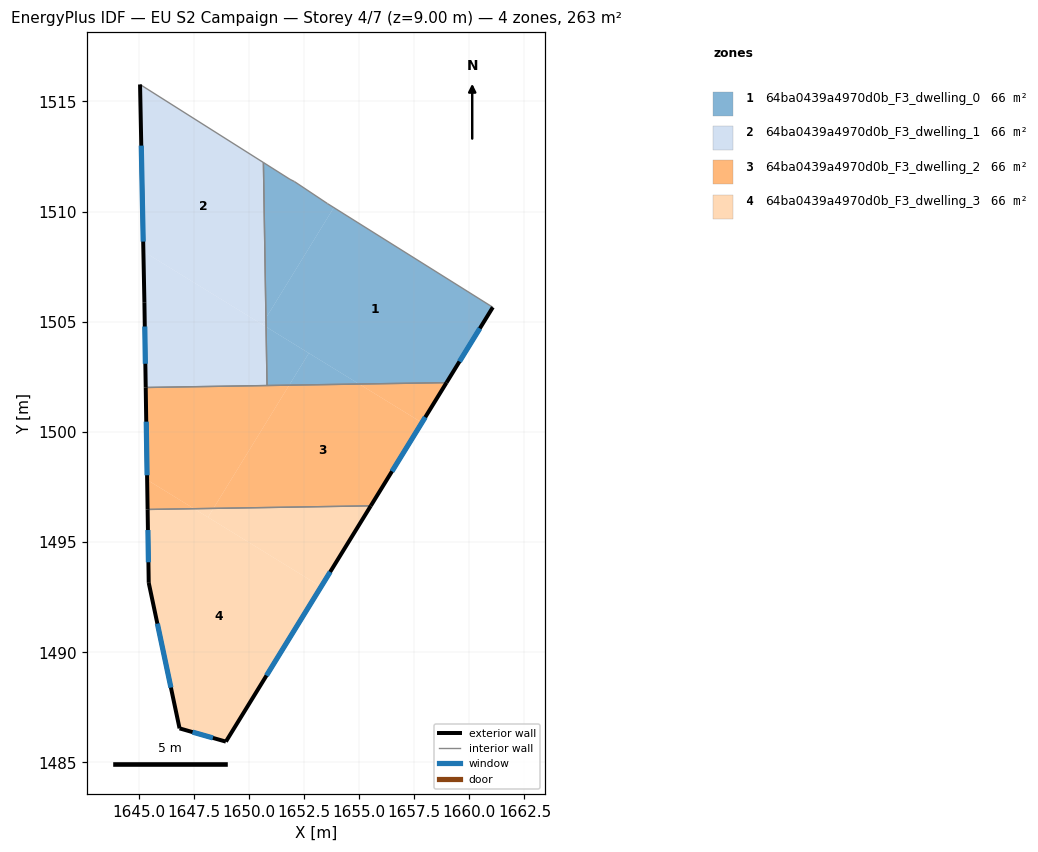
=== STOREY PLAN SPEC (per zone: floor XY polygon, exterior-wall plan segments, windows/doors) ===
zone 1: 64ba0439a4970d0b_F3_dwelling_0  (65.8 m²)
  floor: (1661.06, 1505.66) (1658.96, 1502.24) (1655.00, 1502.17) (1650.77, 1504.77) (1650.77, 1505.17) (1653.85, 1510.18)
  floor: (1653.56, 1510.36) (1653.85, 1510.18) (1650.77, 1505.17) (1650.65, 1512.23) (1651.86, 1511.46) (1652.06, 1511.36)
  floor: (1652.72, 1503.58) (1651.82, 1502.12) (1650.82, 1502.11) (1650.77, 1504.77)
  floor: (1655.00, 1502.17) (1651.82, 1502.12) (1652.72, 1503.58)
  exterior wall: (1658.96, 1502.24) – (1661.06, 1505.66)  [4.0 m]
    window: (1659.55, 1503.20) – (1660.48, 1504.70)  [2.3 m²]
  interior walls: 6
zone 2: 64ba0439a4970d0b_F3_dwelling_1  (65.8 m²)
  floor: (1650.65, 1512.23) (1650.77, 1505.17) (1650.59, 1504.88) (1645.21, 1508.19) (1645.06, 1515.77)
  floor: (1650.77, 1504.77) (1650.82, 1502.11) (1645.31, 1502.02) (1645.25, 1505.86) (1645.21, 1508.19)
  floor: (1650.77, 1505.17) (1650.77, 1504.77) (1650.59, 1504.88)
  exterior wall: (1645.06, 1515.77) – (1645.25, 1505.86)  [9.9 m]
    window: (1645.11, 1512.99) – (1645.20, 1508.64)  [5.7 m²]
  exterior wall: (1645.25, 1505.86) – (1645.31, 1502.02)  [3.8 m]
    window: (1645.27, 1504.78) – (1645.30, 1503.09)  [2.2 m²]
  interior walls: 3
zone 3: 64ba0439a4970d0b_F3_dwelling_2  (65.8 m²)
  floor: (1657.85, 1500.42) (1655.53, 1496.65) (1648.39, 1496.53) (1651.82, 1502.12) (1655.00, 1502.17)
  floor: (1658.96, 1502.24) (1657.85, 1500.42) (1655.00, 1502.17)
  floor: (1647.51, 1496.52) (1645.40, 1496.48) (1645.38, 1497.82)
  floor: (1651.82, 1502.12) (1648.39, 1496.53) (1647.51, 1496.52) (1645.38, 1497.82) (1645.31, 1502.02)
  exterior wall: (1645.31, 1502.02) – (1645.40, 1496.48)  [5.5 m]
    window: (1645.34, 1500.47) – (1645.37, 1498.03)  [3.2 m²]
  exterior wall: (1655.53, 1496.65) – (1658.96, 1502.24)  [6.6 m]
    window: (1656.49, 1498.21) – (1658.00, 1500.67)  [3.8 m²]
  interior walls: 3
zone 4: 64ba0439a4970d0b_F3_dwelling_3  (65.8 m²)
  floor: (1648.39, 1496.53) (1648.14, 1496.13) (1647.51, 1496.52)
  floor: (1653.27, 1492.97) (1648.95, 1485.95) (1646.85, 1486.55) (1645.45, 1493.15) (1645.40, 1496.48) (1647.51, 1496.52)
  floor: (1655.53, 1496.65) (1653.27, 1492.97) (1648.14, 1496.13) (1648.39, 1496.53)
  exterior wall: (1648.95, 1485.95) – (1655.53, 1496.65)  [12.6 m]
    window: (1650.79, 1488.94) – (1653.68, 1493.65)  [7.3 m²]
  exterior wall: (1646.85, 1486.55) – (1648.95, 1485.95)  [2.2 m]
    window: (1647.44, 1486.38) – (1648.36, 1486.11)  [1.3 m²]
  exterior wall: (1645.45, 1493.15) – (1646.85, 1486.55)  [6.8 m]
    window: (1645.84, 1491.30) – (1646.46, 1488.40)  [3.9 m²]
  exterior wall: (1645.40, 1496.48) – (1645.45, 1493.15)  [3.3 m]
    window: (1645.41, 1495.55) – (1645.43, 1494.09)  [1.9 m²]
  interior walls: 1

=== DERIVED (storey summary) ===
Building: EU S2 Campaign
Storey: 4 of 7  (floor level z = 9.00 m)
Storey gross floor area: 263.3 m²
Zones on this storey: 4
  - 64ba0439a4970d0b_F3_dwelling_0: floor 65.8 m²; exterior wall 4.0 m (12.0 m²); 1 window(s) 2.3 m²; WWR 19.3%
  - 64ba0439a4970d0b_F3_dwelling_1: floor 65.8 m²; exterior wall 13.8 m (41.3 m²); 2 window(s) 8.0 m²; WWR 19.3%
  - 64ba0439a4970d0b_F3_dwelling_2: floor 65.8 m²; exterior wall 12.1 m (36.3 m²); 2 window(s) 7.0 m²; WWR 19.3%
  - 64ba0439a4970d0b_F3_dwelling_3: floor 65.8 m²; exterior wall 24.8 m (74.5 m²); 4 window(s) 14.4 m²; WWR 19.3%
Zone adjacency (shared interzone walls):
  - 64ba0439a4970d0b_F3_dwelling_0 ↔ 64ba0439a4970d0b_F3_dwelling_1
  - 64ba0439a4970d0b_F3_dwelling_0 ↔ 64ba0439a4970d0b_F3_dwelling_2
  - 64ba0439a4970d0b_F3_dwelling_1 ↔ 64ba0439a4970d0b_F3_dwelling_2
  - 64ba0439a4970d0b_F3_dwelling_2 ↔ 64ba0439a4970d0b_F3_dwelling_3